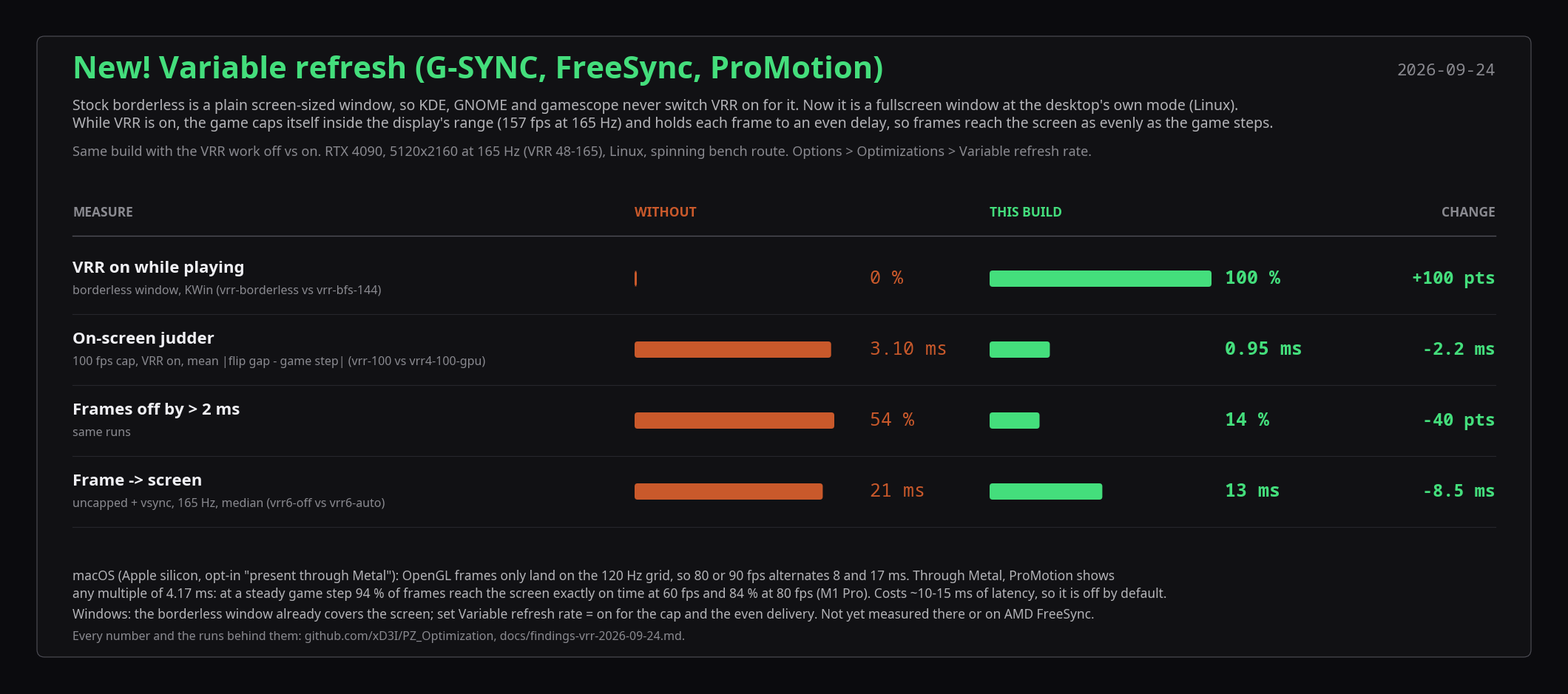

Write the Python code that produced this figure. (Note: this script raises an exception after producing the figure.)
#!/usr/bin/env python3
"""Render docs/media/vrr.png: variable refresh (G-SYNC / FreeSync / ProMotion), without vs with this build's VRR work
(docs/findings-vrr-2026-09-24.md). Same media style as harness/reflex-table.py (docs/media-style.md): the "without" side in
amber, this build in green. The image carries every word of the Workshop's "New! Variable refresh" section.

    python3 harness/vrr-table.py
    ffmpeg -y -i docs/media/vrr.png -vf scale=1920:-1 -q:v 3 docs/workshop/images/22-vrr.jpg
"""
import matplotlib
matplotlib.use("Agg")
import matplotlib.pyplot as plt
from matplotlib.patches import FancyBboxPatch

OUT = "docs/media/vrr.png"
DATE = "2026-09-24"
BG, PANEL, RULE, INK, INK2, MUTED = "#0b0b0e", "#111114", "#26262c", "#f0f0f4", "#b4b4b8", "#8a8a90"
STOCK, OPT = "#c9592b", "#44de7c"
plt.rcParams["font.family"] = ["Noto Sans", "DejaVu Sans", "sans-serif"]
MONO = "Noto Sans Mono"

# (label, detail, without, with, unit, bar max, higher is better)
ROWS = [
    ("VRR on while playing", "borderless window, KWin (vrr-borderless vs vrr-bfs-144)", 0.0, 100.0, "%", 100.0, True),
    ("On-screen judder", "100 fps cap, VRR on, mean |flip gap - game step| (vrr-100 vs vrr4-100-gpu)", 3.10, 0.95, "ms", 3.5, False),
    ("Frames off by > 2 ms", "same runs", 54.0, 13.5, "%", 60.0, False),
    ("Frame -> screen", "uncapped + vsync, 165 Hz, median (vrr6-off vs vrr6-auto)", 21.2, 12.7, "ms", 25.0, False),
]

W, ROW_H, HEAD_H, TOP, BOT, PAD = 2100, 96, 70, 250, 176, 40
H = TOP + HEAD_H + ROW_H * len(ROWS) + BOT + PAD
fig = plt.figure(figsize=(W / 100, H / 100), dpi=100)
fig.patch.set_facecolor(BG)
ax = fig.add_axes([0, 0, 1, 1]); ax.set_xlim(0, W); ax.set_ylim(H, 0); ax.axis("off")
ax.add_patch(FancyBboxPatch((PAD, PAD), W - 2 * PAD, H - 2 * PAD, boxstyle="round,pad=0,rounding_size=10",
                            facecolor=PANEL, edgecolor="#505058", linewidth=0.8))

def text(x, y, s, size=15, color=INK, weight="normal", ha="left", va="center", family=None):
    ax.text(x, y, s, fontsize=size, color=color, fontweight=weight, ha=ha, va=va, family=family)

X0 = PAD + 48
text(X0, 86, "New! Variable refresh (G-SYNC, FreeSync, ProMotion)", 30, OPT, "bold")
text(W - X0, 86, DATE, 16, MUTED, ha="right", family=MONO)
text(X0, 134, "Stock borderless is a plain screen-sized window, so KDE, GNOME and gamescope never switch VRR on for it. Now it is a"
     " fullscreen window at the desktop's own mode (Linux).", 14, INK2)
text(X0, 158, "While VRR is on, the game caps itself inside the display's range (157 fps at 165 Hz) and holds each frame to an even"
     " delay, so frames reach the screen as evenly as the game steps.", 14, INK2)
text(X0, 196, "Same build with the VRR work off vs on. RTX 4090, 5120x2160 at 165 Hz (VRR 48-165), Linux, spinning bench route."
     " Options > Optimizations > Variable refresh rate.", 13, MUTED)

X_IN = X0
X_S, X_P = X0 + 760, X0 + 1240
BAR_W, VAL_X = 300, 318
y = TOP
text(X_IN, y + 28, "MEASURE", 12.5, MUTED, "semibold")
for xr, name, col in ((X_S, "WITHOUT", STOCK), (X_P, "THIS BUILD", OPT)):
    text(xr, y + 28, name, 12.5, col, "semibold")
text(W - X0, y + 28, "CHANGE", 12.5, MUTED, "semibold", ha="right")
y += HEAD_H
ax.plot([X0, W - X0], [y - 10, y - 10], color="#505058", lw=1)

def fmt(v, unit):
    return (f"{v:.0f}" if unit == "%" or v >= 10 else f"{v:.2f}") + (" %" if unit == "%" else " ms")

for name, detail, a, b, unit, top, higher in ROWS:
    cy = y + ROW_H / 2
    text(X_IN, cy - 14, name, 16, INK, "semibold")
    text(X_IN, cy + 16, detail, 11.5, MUTED)
    for xr, v, colour, weight in ((X_S, a, STOCK, "normal"), (X_P, b, OPT, "semibold")):
        w = max(BAR_W * min(v, top) / top, 3)
        ax.add_patch(FancyBboxPatch((xr, cy - 11), w, 22, boxstyle="round,pad=0,rounding_size=4",
                                    facecolor=colour, edgecolor="none"))
        text(xr + VAL_X, cy, fmt(v, unit), 18, colour, weight, family=MONO)
    d = b - a
    change = (f"{d:+.0f} pts" if unit == "%" else f"{d:+.1f} ms")
    text(W - X0, cy, change, 17, OPT, "semibold", ha="right", family=MONO)
    y += ROW_H
    ax.plot([X0, W - X0], [y, y], color=RULE, lw=0.8)

text(X0, H - PAD - 110, "macOS (Apple silicon, opt-in \"present through Metal\"): OpenGL frames only land on the 120 Hz grid, so 80 or 90 fps"
     " alternates 8 and 17 ms. Through Metal, ProMotion shows", 12.5, INK2)
text(X0, H - PAD - 86, "any multiple of 4.17 ms: at a steady game step 94 % of frames reach the screen exactly on time at 60 fps and 84 % at 80"
     " fps (M1 Pro). Costs ~10-15 ms of latency, so it is off by default.", 12.5, INK2)
text(X0, H - PAD - 58, "Windows: the borderless window already covers the screen; set Variable refresh rate = on for the cap and the even"
     " delivery. Not yet measured there or on AMD FreeSync.", 12.5, INK2)
text(X0, H - PAD - 28, "Every number and the runs behind them: github.com/xD3I/PZ_Optimization, docs/findings-vrr-2026-09-24.md.", 11.5, MUTED)
fig.savefig(OUT, dpi=100, facecolor=BG)
print(OUT, W, H)
